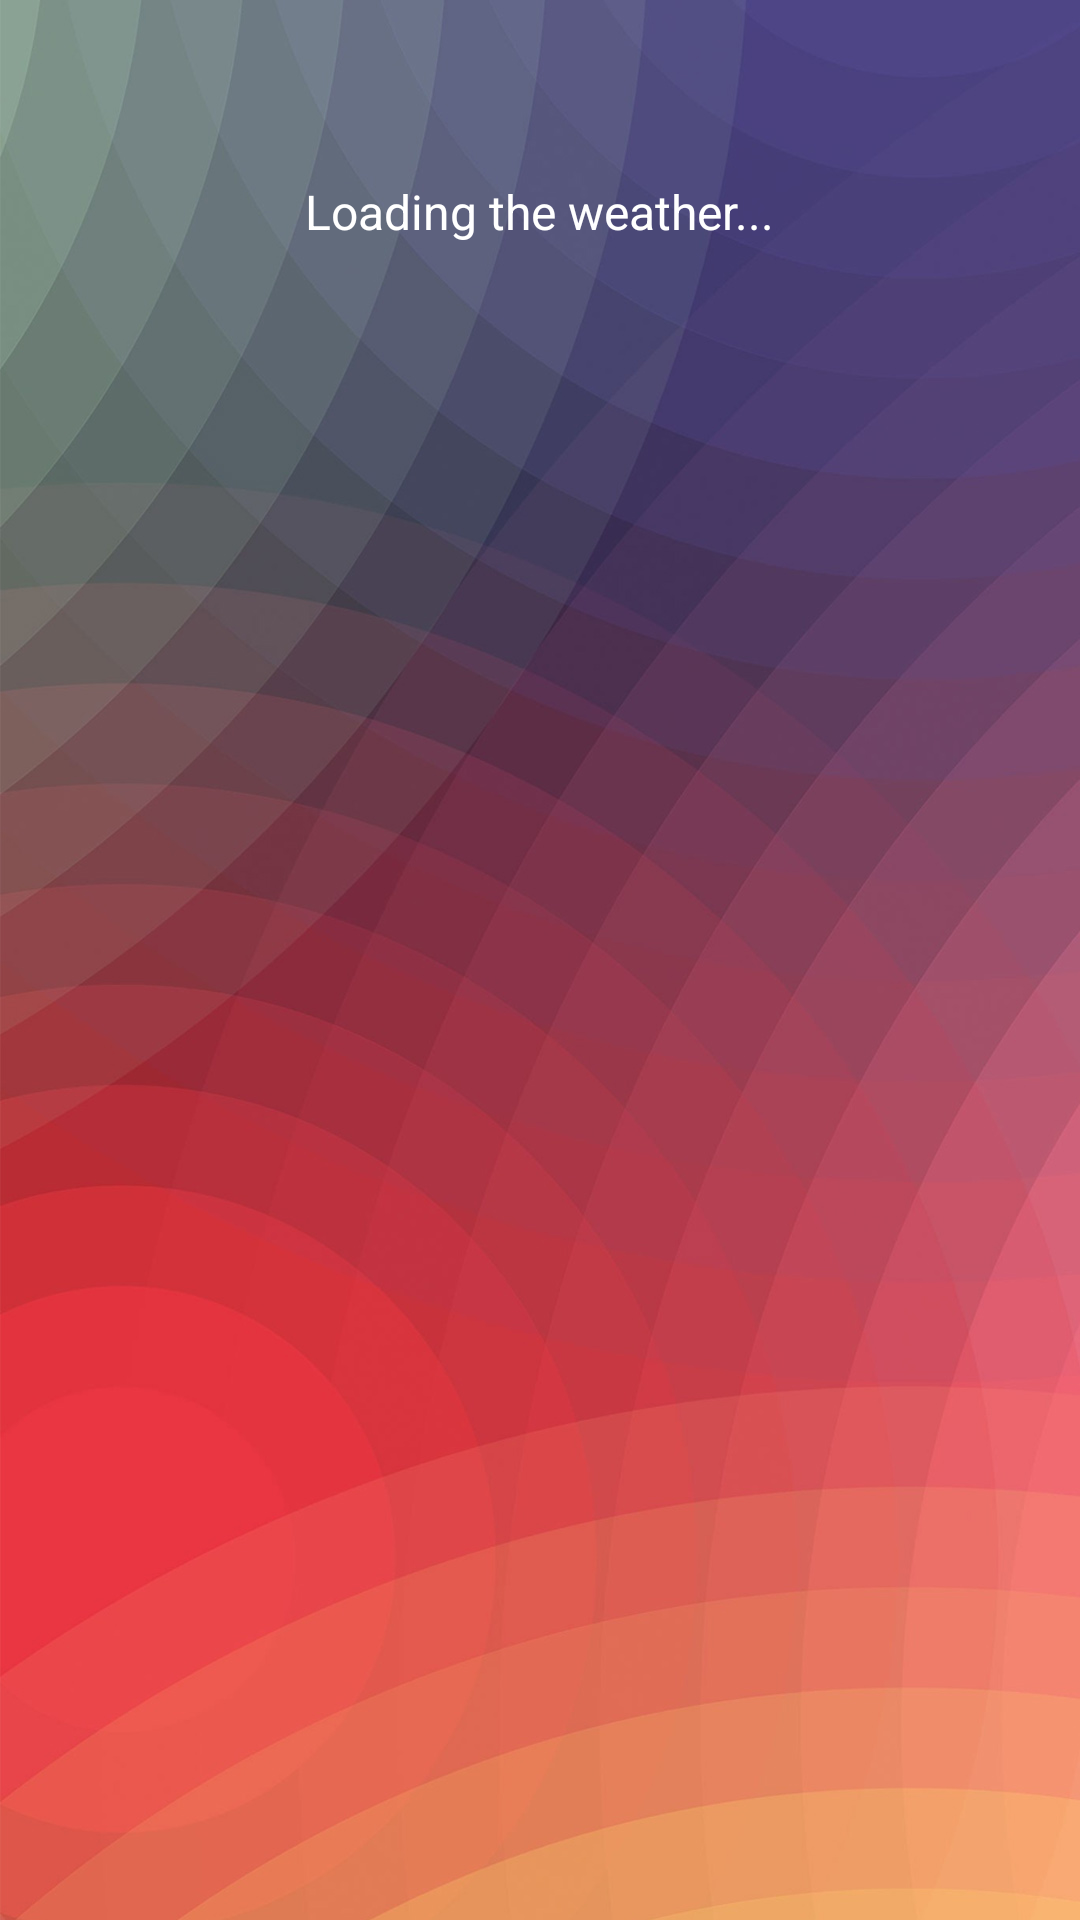

Layout XML and referenced resources for this Android screen:
<!-- AndroidManifest.xml: application theme AppTheme -->
<!-- res/layout/activity_main.xml -->
<?xml version="1.0" encoding="utf-8"?>
<RelativeLayout xmlns:android="http://schemas.android.com/apk/res/android"
    xmlns:app="http://schemas.android.com/apk/res-auto"
    android:layout_width="match_parent"
    android:layout_height="match_parent"
    xmlns:tools="http://schemas.android.com/tools"
    android:background="@drawable/background2"
    >


  <RelativeLayout
      android:layout_width="match_parent"
      android:layout_height="match_parent"
      android:layout_above="@+id/textView"
      android:layout_alignParentStart="true"
      >

    <TextView
        android:id="@+id/textView_current_temp"
        android:layout_width="wrap_content"
        android:layout_height="wrap_content"
        android:layout_centerHorizontal="true"
        android:layout_centerVertical="true"
        tools:text="32*"
        android:textSize="60sp"
        />
    <TextView
        android:id="@+id/textView_location"
        android:layout_width="wrap_content"
        android:layout_height="wrap_content"
        android:layout_above="@+id/textView_current_temp"
        android:layout_centerHorizontal="true"
        tools:text="Sofia, BG"
        android:textSize="25sp"
        />
    <TextView
        android:id="@+id/textView_max"
        android:layout_width="wrap_content"
        android:layout_height="wrap_content"
        android:layout_below="@+id/textView_location"
        android:layout_marginTop="16dp"
        android:layout_toEndOf="@+id/textView_current_temp"
        android:textSize="18sp"
        tools:text="Max: 36*"
        />
    <TextView
        android:id="@+id/textView_min"
        android:layout_width="wrap_content"
        android:layout_height="wrap_content"
        android:layout_alignBaseline="@+id/textView_current_temp"
        android:layout_alignBottom="@+id/textView_current_temp"
        android:layout_alignStart="@+id/textView_max"
        android:textSize="18sp"
        tools:text="Min: 3*"
        />
    <TextView
        android:id="@+id/textView_current_conditions"
        android:layout_width="match_parent"
        android:layout_height="wrap_content"
        android:layout_below="@+id/textView_current_temp"
        android:layout_centerHorizontal="true"
        android:gravity="center"
        tools:text="Sunny with a change of rain"
        />
    <ImageView
        android:id="@+id/imageView_current_conditions"
        android:layout_width="match_parent"
        android:layout_height="wrap_content"
        android:layout_below="@+id/textView_current_conditions"
        android:layout_centerHorizontal="true"
        android:tint="@color/white"
        tools:srcCompat="@drawable/ic_unknown"
        />
    <TextView
        android:id="@+id/textView_loading"
        android:layout_width="wrap_content"
        android:layout_height="wrap_content"
        android:layout_above="@+id/textView_location"
        android:layout_centerHorizontal="true"
        android:text="Loading the weather..."
        android:textSize="16sp"
        />
  </RelativeLayout>
  <TextView
      android:id="@+id/textView"
      android:layout_width="wrap_content"
      android:layout_height="wrap_content"
      android:layout_centerHorizontal="true"
      android:layout_centerVertical="true"
      tools:text="Forecast"
      />
  <android.support.v7.widget.RecyclerView
      android:id="@+id/recyclerview_main"
      android:layout_width="match_parent"
      android:layout_height="wrap_content"
      android:layout_below="@+id/textView"
      android:layout_centerHorizontal="true"
      />
</RelativeLayout>
<!-- resources referenced by this layout -->
<resources>
  <color name="white">#ffffffff</color>
  <!-- drawable background2: jpg bitmap (drawable-xhdpi, 150952 bytes) -->
  <!-- drawable ic_unknown: png bitmap (drawable-xhdpi, 33031 bytes) -->
  <style name="AppTheme" parent="Theme.AppCompat.NoActionBar">
      
  
      <item name="colorPrimary">@color/app_window_bglight_color</item>
      <item name="colorPrimaryDark">@color/app_window_bglight_color</item>
      <item name="colorAccent">@color/app_window_bglight_color</item>
      <item name="android:windowBackground">@color/app_window_bglight_color</item>
  
      <item name="colorControlActivated">@color/app_base</item>
      <item name="colorControlNormal">@color/app_text_unimportant</item>
      <item name="colorControlHighlight">@color/appcolor_light_grey</item>
  
  
      <item name="android:textColor">@color/white</item>
  
  
      <item name="alertDialogTheme">@style/AppCompatAlertDialogStyle</item>
  
  
    </style>
  <color name="app_window_bglight_color">#262626</color>
  <color name="app_base">#18ffff</color>
  <color name="app_text_unimportant">#6e6e6e</color>
  <color name="appcolor_light_grey">#545454</color>
  <style name="AppCompatAlertDialogStyle" parent="Theme.AppCompat.Dialog.Alert">
      <item name="colorAccent">@color/white</item>
      <item name="android:windowTitleStyle">@style/Title</item>
      <item name="android:textColorPrimary">@color/app_text_label</item>
      <item name="android:background">@color/app_window_bglight_color</item>
    </style>
  <style name="Title" parent="android:TextAppearance">
      <item name="android:textSize">20sp</item>
      <item name="android:textColor">@color/app_base</item>
    </style>
  <color name="app_text_label">#bfbfbf</color>
</resources>
